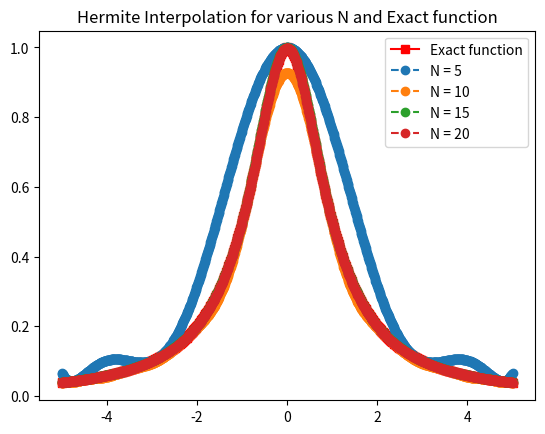
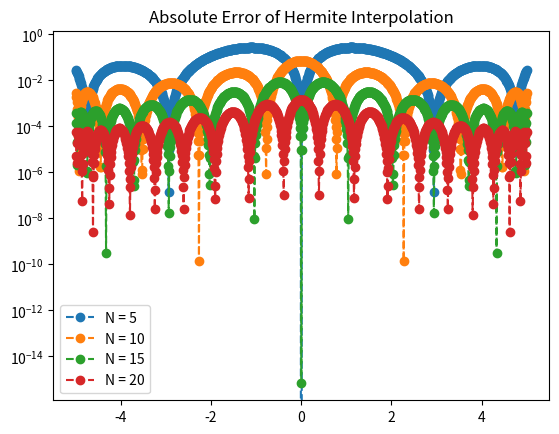

Generate these figures, in order, with matplotlib:
import matplotlib.pyplot as plt
import numpy as np
import numpy.linalg as la
import math

def driver():

    f = lambda x: 1./(1.+x**2)
    fp = lambda x: -2*x/(1.+x**2)**2

    a = -5
    b = 5
    NS = [5,10,15,20]
    Neval = 1000
    xeval = np.linspace(a,b,Neval+1)
    yeval_H = []
    fex = f(xeval)

    for n in range(4):
       xint = np.array([5*np.cos((2*i-1)*np.pi/(2*NS[n])) for i in range(1,NS[n]+1)])

       yint = f(xint)
       ypint = fp(xint)

       yeval = np.zeros(Neval+1)

       for kk in range(Neval+1):
          yeval[kk] = eval_hermite(xeval[kk],xint,yint,ypint,NS[n]-1)

       yeval_H.append(yeval)
       

    plt.figure()    
    plt.plot(xeval,fex,'rs-', label='Exact function')
    plt.plot(xeval,yeval_H[0],'o--', label='N = 5') 
    plt.plot(xeval,yeval_H[1],'o--', label='N = 10') 
    plt.plot(xeval,yeval_H[2],'o--', label='N = 15') 
    plt.plot(xeval,yeval_H[3],'o--', label='N = 20') 
    plt.title("Hermite Interpolation for various N and Exact function")
    plt.legend()

    plt.figure() 
    err_l0 = abs(yeval_H[0]-fex)
    err_l1 = abs(yeval_H[1]-fex)
    err_l2 = abs(yeval_H[2]-fex)
    err_l3 = abs(yeval_H[3]-fex)
    plt.semilogy(xeval,err_l0,'o--', label='N = 5')
    plt.semilogy(xeval,err_l1,'o--', label='N = 10')
    plt.semilogy(xeval,err_l2,'o--', label='N = 15')
    plt.semilogy(xeval,err_l3,'o--', label='N = 20')
    plt.legend()

    plt.title("Absolute Error of Hermite Interpolation")
    plt.show()

def eval_hermite(xeval,xint,yint,ypint,N):

    ''' Evaluate all Lagrange polynomials'''

    lj = np.ones(N+1)
    for count in range(N+1):
       for jj in range(N+1):
           if (jj != count):
              lj[count] = lj[count]*(xeval - xint[jj])/(xint[count]-xint[jj])

    ''' Construct the l_j'(x_j)'''
    lpj = np.zeros(N+1)
#    lpj2 = np.ones(N+1)
    for count in range(N+1):
       for jj in range(N+1):
           if (jj != count):
#              lpj2[count] = lpj2[count]*(xint[count] - xint[jj])
              lpj[count] = lpj[count]+ 1./(xint[count] - xint[jj])
              

    yeval = 0.
    
    for jj in range(N+1):
       Qj = (1.-2.*(xeval-xint[jj])*lpj[jj])*lj[jj]**2
       Rj = (xeval-xint[jj])*lj[jj]**2
#       if (jj == 0):
#         print(Qj)
         
#         print(Rj)
#         print(Qj)
#         print(xeval)
 #        return
       yeval = yeval + yint[jj]*Qj+ypint[jj]*Rj
       
    return(yeval)
       
    

       
if __name__ == '__main__':
  # run the drivers only if this is called from the command line
  driver()        
